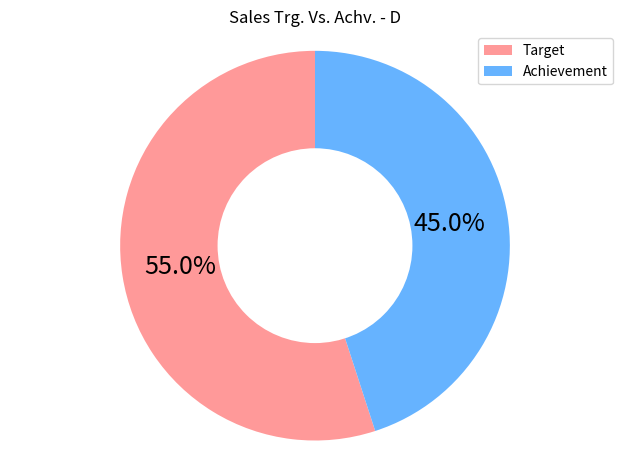
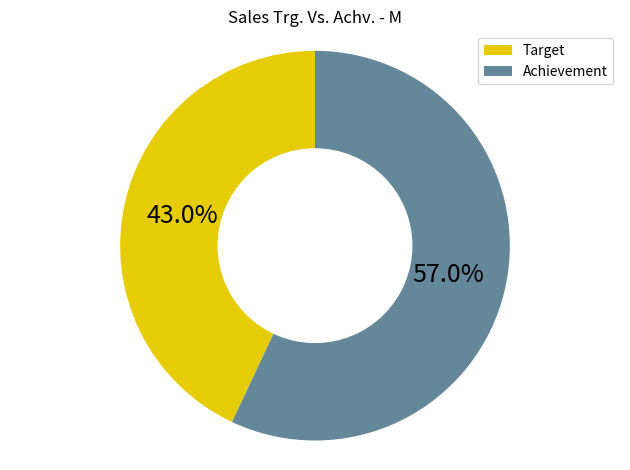

These figures' Python source, in order:
import matplotlib.pyplot as plt
from matplotlib.patches import Patch

# ---------------------------------------------------------
# ---- Pie chart ------ Sales Trg. Vs. Achv. - D ----------
# ---------------------------------------------------------

target_val = 55
achievement_val = 45
sizes = [target_val, achievement_val]
# colors
colors = ['#ff9999', '#66b3ff']

legend_element = [Patch(facecolor='#ff9999', label='Target'),
                  Patch(facecolor='#66b3ff', label='Achievement')]


fig1, ax1 = plt.subplots()
wedges, labels, autopct = ax1.pie(sizes, colors=colors, autopct='%.1f%%', startangle=90, pctdistance=.7)
plt.setp(autopct, fontsize=18)
# draw circle
centre_circle = plt.Circle((0, 0), 0.50, fc='white')
fig = plt.gcf()


fig.gca().add_artist(centre_circle)
# Equal aspect ratio ensures that pie is drawn as a circle
plt.title('Sales Trg. Vs. Achv. - D')
ax1.axis('equal')
plt.tight_layout()
plt.legend(handles=legend_element, loc='best')


# plt.show()
plt.savefig('sales_vs_achiv_d.png')

# --------------------------------------------------------
# ----- Pie chart ------ Sales Trg. Vs. Achv. - M --------
# --------------------------------------------------------
target_val = 43
achievement_val = 57
sizes = [target_val, achievement_val]
# colors
colors = ['#e5cc05', '#648799']

legend_element = [Patch(facecolor='#e5cc05', label='Target'),
                  Patch(facecolor='#648799', label='Achievement')]


fig1, ax1 = plt.subplots()
wedges, labels, autopct = ax1.pie(sizes, colors=colors, autopct='%.1f%%', startangle=90, pctdistance=.7)
plt.setp(autopct, fontsize=18)
# draw circle
centre_circle = plt.Circle((0, 0), 0.50, fc='white')
fig = plt.gcf()


fig.gca().add_artist(centre_circle)
# Equal aspect ratio ensures that pie is drawn as a circle
plt.title('Sales Trg. Vs. Achv. - M')
ax1.axis('equal')
plt.tight_layout()
plt.legend(handles=legend_element, loc='best')
plt.show()
# plt.savefig('sales_vs_achiv_m.png')

